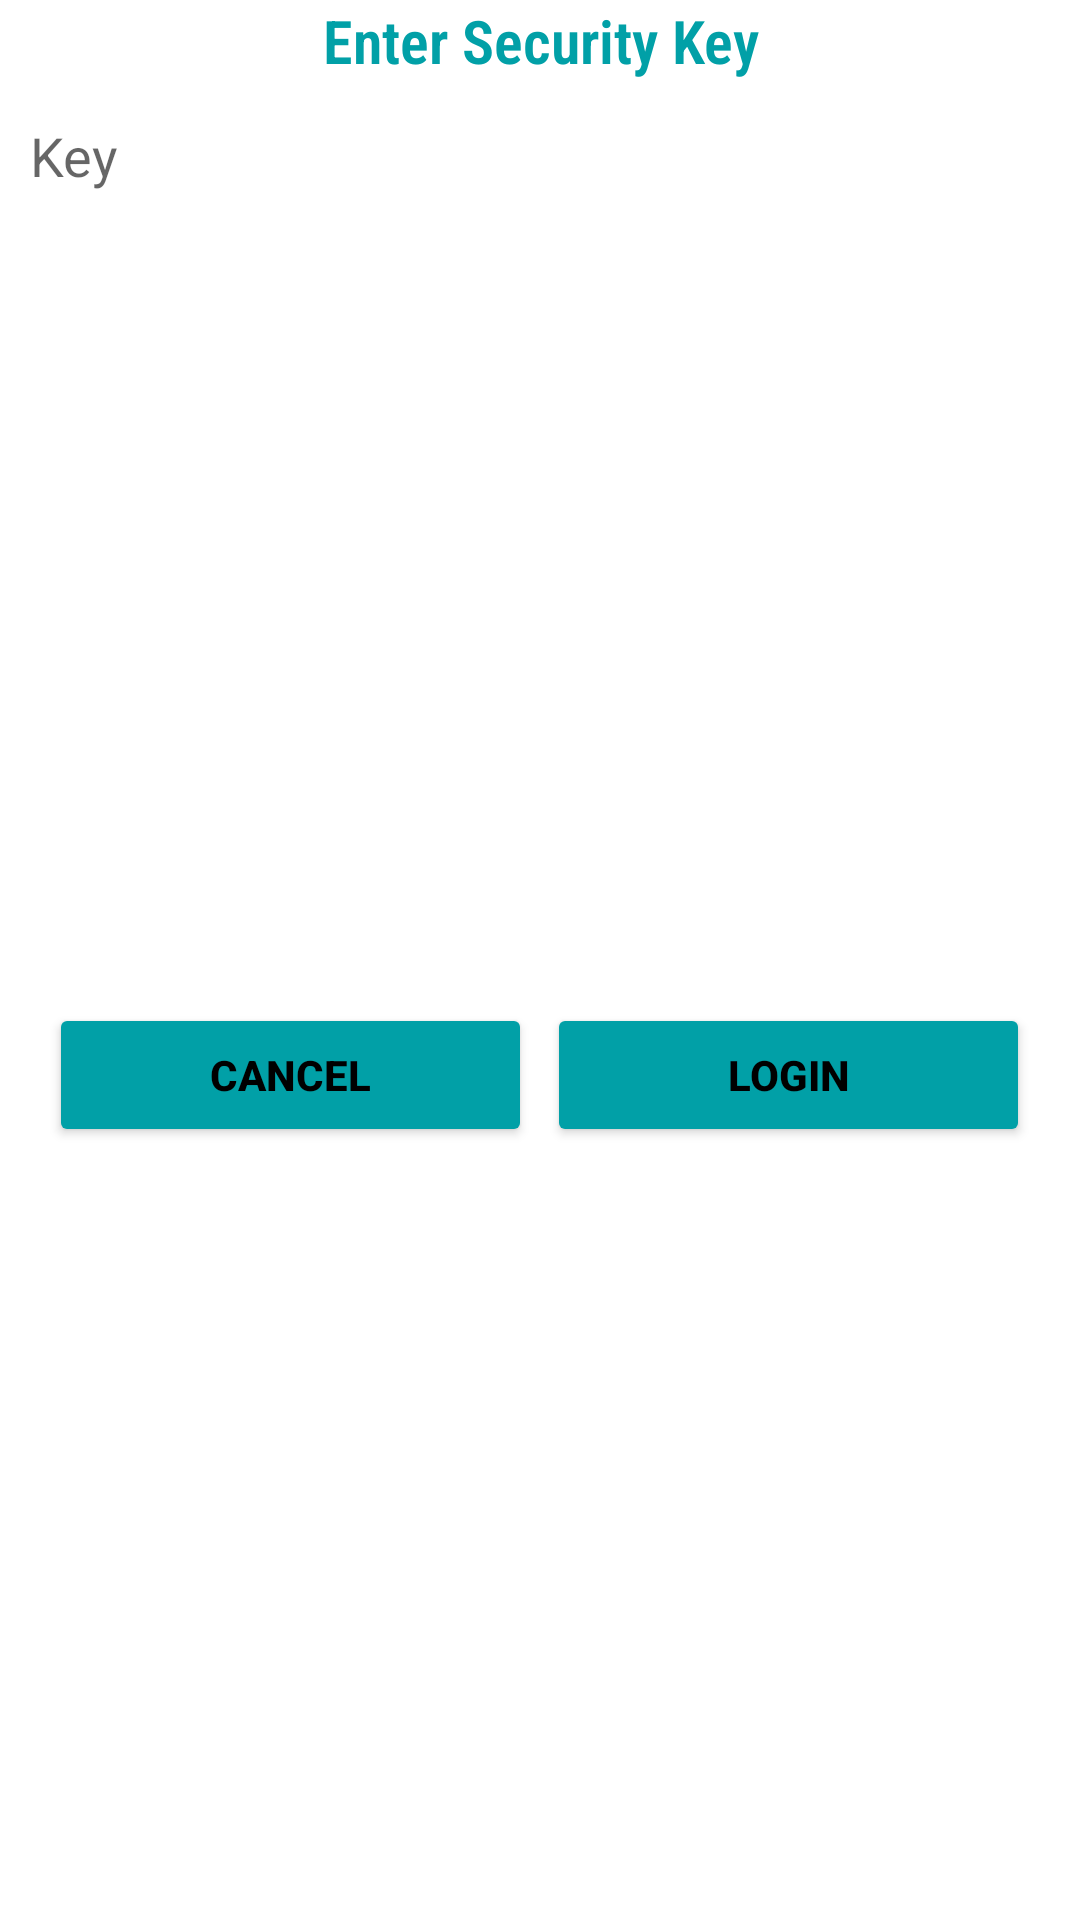

Write the Android layout XML for this screen, with the resource values it uses.
<!-- AndroidManifest.xml: application theme Theme.TGU -->
<!-- res/layout/custom_dialogbox.xml -->
<?xml version="1.0" encoding="utf-8"?>
<LinearLayout xmlns:android="http://schemas.android.com/apk/res/android"
    android:layout_width="match_parent"
    android:orientation="vertical"
    android:layout_height="wrap_content">

    <TextView
        android:id="@+id/textView"
        android:layout_width="match_parent"
        android:layout_height="wrap_content"
        android:fontFamily="sans-serif-condensed-light"
        android:text="Enter Security Key"
        android:textAlignment="center"
        android:textColor="#01A0A7"
        android:textSize="20dp"
        android:textStyle="bold" />
    <EditText
        android:id="@+id/skey"
        android:layout_marginTop="5dp"
        android:layout_width="match_parent"
        android:layout_height="40dp"
        android:layout_marginBottom="5dp"
        android:paddingRight="10dp"
        android:background="@drawable/curvee"
        android:hint="Key"
        android:drawableRight="@drawable/baseline_lock_24"
        android:inputType="numberPassword"
        android:paddingLeft="10dp" />
    <LinearLayout
        android:layout_width="match_parent"
        android:layout_height="match_parent"
        android:gravity="center"
        android:orientation="horizontal">
        <Button
            android:id="@+id/cancel"
            android:layout_width="161dp"
            android:layout_height="wrap_content"
            android:layout_gravity="center"
            android:layout_marginLeft="5dp"
            android:backgroundTint="#01A0A7"
            android:shadowColor="@color/black"
            android:text="Cancel"
            android:textColor="@color/black"
            android:textStyle="bold" />
    <Button
        android:id="@+id/adlogin"
        android:layout_width="161dp"
        android:layout_height="wrap_content"
        android:backgroundTint="#01A0A7"
        android:shadowColor="@color/black"
        android:text="Login"
        android:layout_marginLeft="5dp"
        android:layout_marginRight="5dp"
        android:layout_gravity="center"
        android:textColor="@color/black"
        android:textStyle="bold"
         />


    </LinearLayout>



</LinearLayout>
<!-- resources referenced by this layout -->
<resources>
  <color name="black">#FF000000</color>
  <style name="Theme.TGU" parent="Theme.MaterialComponents.DayNight.DarkActionBar">
          
          <item name="colorPrimary">@color/teal_700</item>
          <item name="colorPrimaryVariant">@color/teal_700</item>
          <item name="colorOnPrimary">@color/white</item>
          
          <item name="colorSecondary">@color/teal_200</item>
          <item name="colorSecondaryVariant">@color/teal_700</item>
          <item name="colorOnSecondary">@color/black</item>
          
          <item name="android:statusBarColor">?attr/colorPrimaryVariant</item>
          
      </style>
  <color name="teal_700">#FF018786</color>
  <color name="white">#FFFFFFFF</color>
  <color name="teal_200">#FF03DAC5</color>
</resources>
